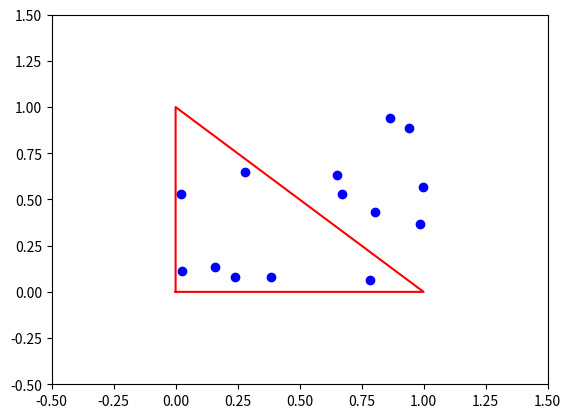

Reproduce this figure in Python.
from typing import Iterable, Sequence

Point = tuple[int, int]

def convex_hull(points: Iterable[Point]) -> Sequence[Point]:
    """returns the vertices of the convex hull for the given points"""
    return ((0, 0), (1, 0), (0, 1))


if __name__ == "__main__":
    import matplotlib.pyplot as plt
    import random
    # generate points
    points = (
        (random.random(), random.random())
        for _ in range(random.randrange(7, 16))
    )
    # get convex hull
    chull = convex_hull(points)
    # set up plot
    fig = plt.figure()
    ax = fig.add_subplot(1, 1, 1)
    ax.set_xlim(-0.5, 1.5)
    ax.set_ylim(-0.5, 1.5)
    # plot points
    ax.scatter(*zip(*points), c = "blue")
    # plot convex hull
    closed_chull = (*chull, chull[0])
    ax.plot(*zip(*closed_chull), c = "red")
    # display plot
    plt.show()
